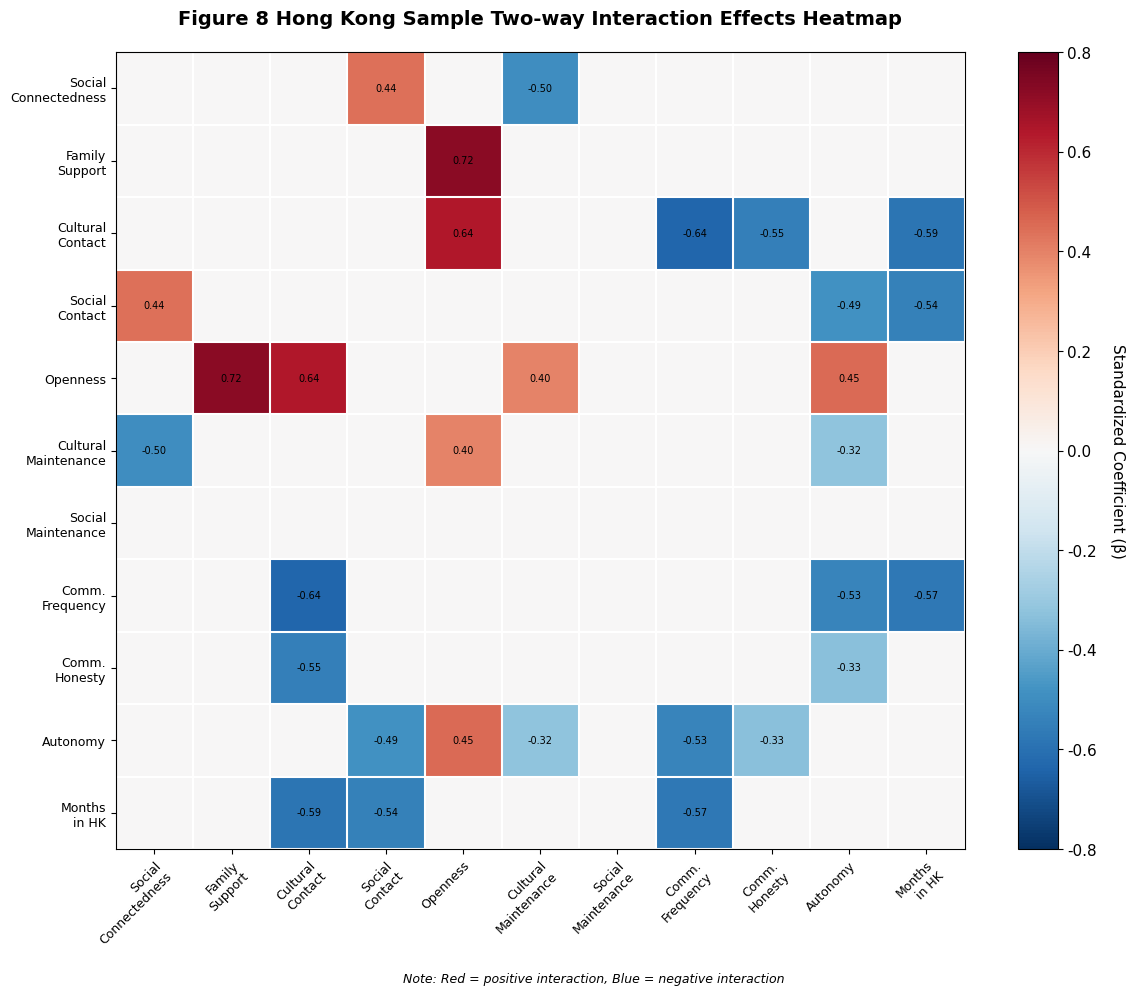

Reproduce this figure in Python.
"""
Fix Figure 4.7: Hong Kong Two-Way Interaction Heatmap
Add white grid lines and fix note position
"""

import numpy as np
import matplotlib.pyplot as plt
from matplotlib import rcParams

# Set publication-quality parameters
rcParams['font.family'] = 'Arial'
rcParams['font.size'] = 11
rcParams['svg.fonttype'] = 'none'
rcParams['pdf.fonttype'] = 42

# Variables in order
vars_en = ['Social\nConnectedness', 'Family\nSupport', 'Cultural\nContact', 
           'Social\nContact', 'Openness', 'Cultural\nMaintenance', 
           'Social\nMaintenance', 'Comm.\nFrequency', 'Comm.\nHonesty', 
           'Autonomy', 'Months\nin HK']

# Create interaction matrix (11x11) based on two_way_interactions.csv
n = len(vars_en)
interaction_matrix = np.zeros((n, n))

# Key interactions from the data (standardized coefficients)
interactions = [
    (2, 4, 0.643),   # Cultural Contact × Openness
    (2, 7, -0.635),  # Cultural Contact × Comm Frequency
    (1, 4, 0.721),   # Family Support × Openness
    (2, 8, -0.548),  # Cultural Contact × Comm Honesty
    (7, 9, -0.527),  # Comm Frequency × Autonomy
    (5, 0, -0.498),  # Cultural Maintenance × Social Connectedness
    (2, 10, -0.587), # Cultural Contact × Months
    (7, 10, -0.575), # Comm Frequency × Months
    (3, 9, -0.486),  # Social Contact × Autonomy
    (8, 9, -0.334),  # Comm Honesty × Autonomy
    (9, 4, 0.452),   # Autonomy × Openness
    (5, 9, -0.322),  # Cultural Maintenance × Autonomy
    (5, 4, 0.399),   # Cultural Maintenance × Openness
    (3, 0, 0.439),   # Social Contact × Social Connectedness
    (3, 10, -0.539), # Social Contact × Months
]

for i, j, coef in interactions:
    interaction_matrix[i, j] = coef
    interaction_matrix[j, i] = coef  # Symmetric

# Create figure
fig, ax = plt.subplots(figsize=(12, 10))

# Create heatmap
im = ax.imshow(interaction_matrix, cmap='RdBu_r', aspect='auto', 
               vmin=-0.8, vmax=0.8)

# Set ticks
ax.set_xticks(np.arange(n))
ax.set_yticks(np.arange(n))
ax.set_xticklabels(vars_en, fontsize=9)
ax.set_yticklabels(vars_en, fontsize=9)

# Rotate x labels
plt.setp(ax.get_xticklabels(), rotation=45, ha="right", rotation_mode="anchor")

# Add white grid lines between cells
for i in range(n + 1):
    ax.axhline(i - 0.5, color='white', linewidth=1.5)
    ax.axvline(i - 0.5, color='white', linewidth=1.5)

# Add text annotations for non-zero values
for i in range(n):
    for j in range(n):
        if abs(interaction_matrix[i, j]) > 0.01:
            text = ax.text(j, i, f'{interaction_matrix[i, j]:.2f}',
                          ha="center", va="center", color="black", fontsize=7)

ax.set_title('Figure 8 Hong Kong Sample Two-way Interaction Effects Heatmap',
            fontsize=14, fontweight='bold', pad=20)

# Add colorbar
cbar = plt.colorbar(im, ax=ax)
cbar.set_label('Standardized Coefficient (β)', rotation=270, labelpad=20, fontsize=11)

# Adjust layout to prevent label overlap
plt.tight_layout(rect=[0, 0.03, 1, 1])

# Add note - positioned to avoid label overlap
fig.text(0.5, 0.01, 'Note: Red = positive interaction, Blue = negative interaction',
        ha='center', fontsize=9, style='italic')

# Save in multiple formats
output_dir = 'academic_figures'
import os
os.makedirs(output_dir, exist_ok=True)

formats = ['png', 'pdf', 'eps', 'svg']
for fmt in formats:
    output_path = f'{output_dir}/Figure_4.7_HK_Interaction_Heatmap.{fmt}'
    if fmt == 'png':
        plt.savefig(output_path, dpi=300, bbox_inches='tight', facecolor='white', edgecolor='none')
    else:
        plt.savefig(output_path, format=fmt, bbox_inches='tight', facecolor='white', edgecolor='none')
    print(f'✓ Saved: {output_path}')

plt.close()

print("\n" + "="*70)
print("Figure 4.7 regeneration complete with white grid lines!")
print("="*70)
